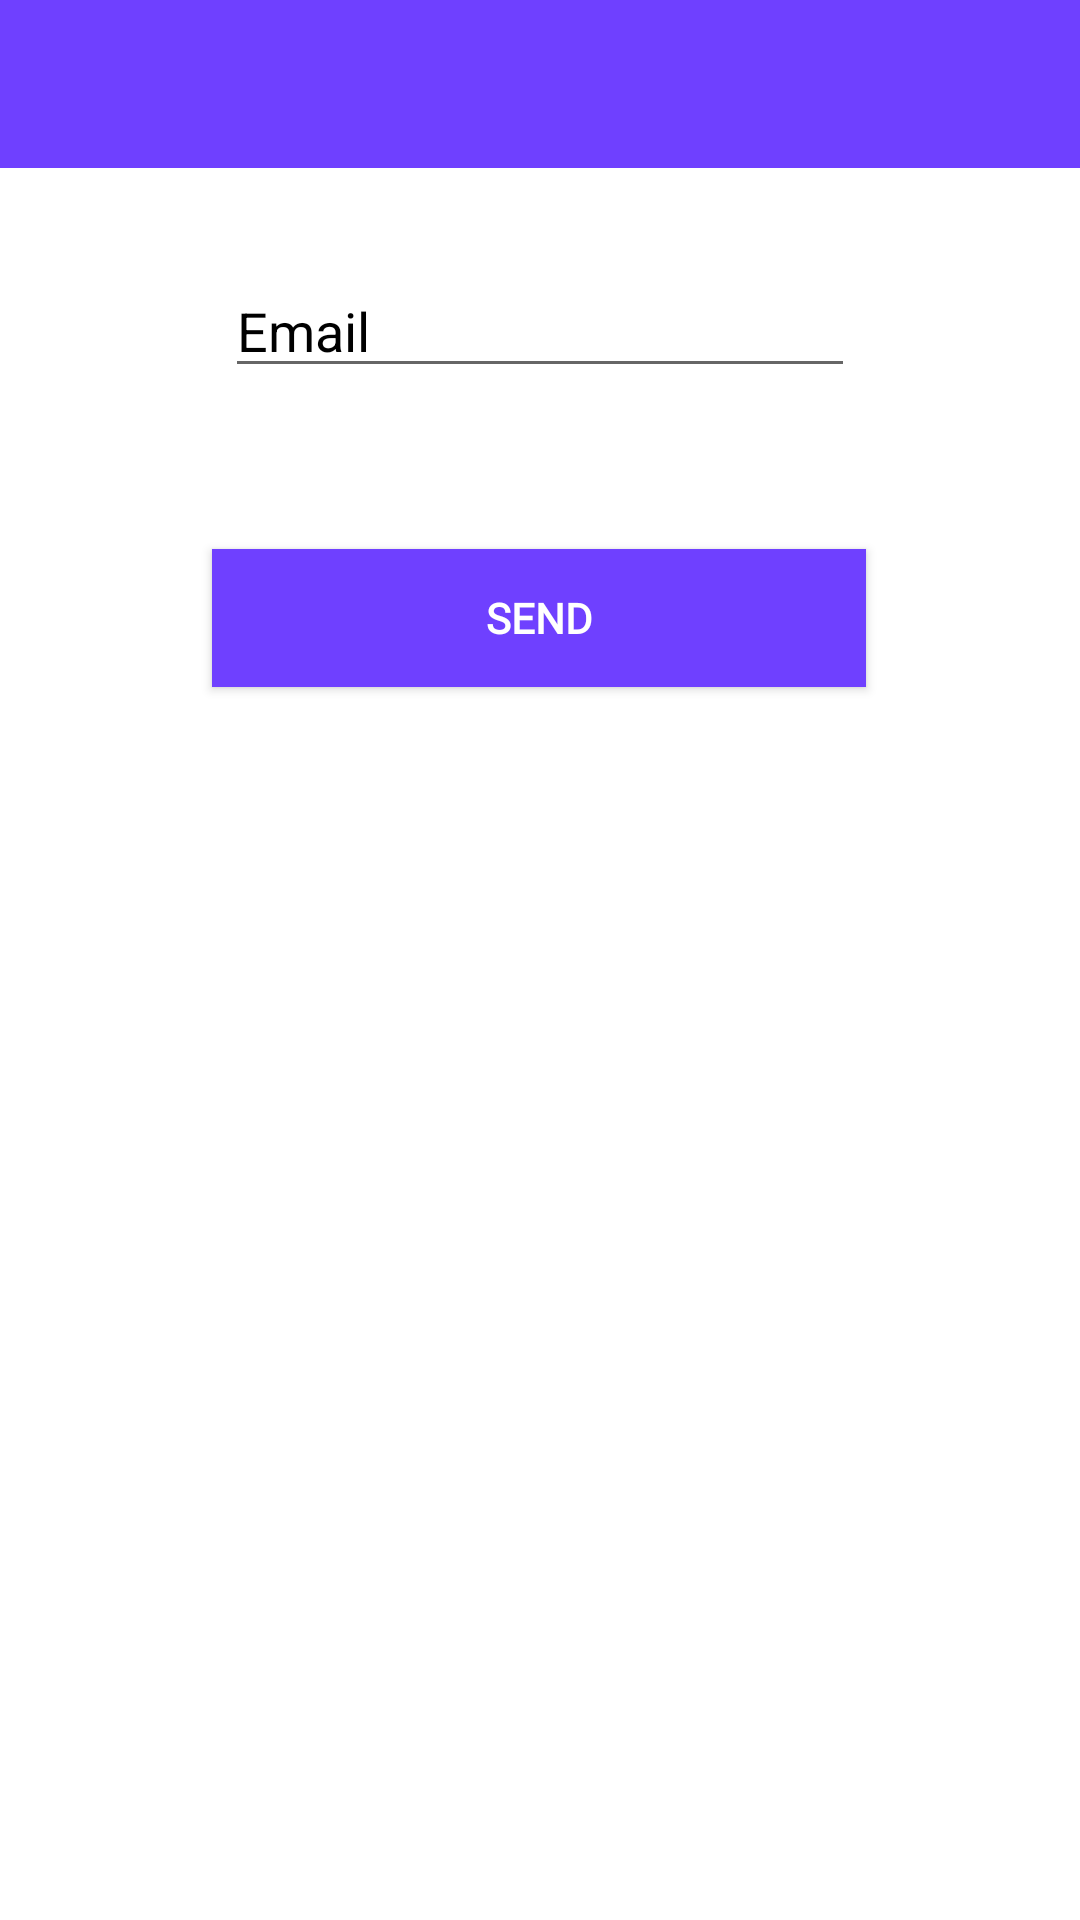

Here is an Android app screen rendered from its layout file. Give the layout XML and the strings, colors and styles it references.
<!-- AndroidManifest.xml: activity theme AppTheme.NoActionBar -->
<!-- res/layout/activity_forget_password.xml -->
<?xml version="1.0" encoding="utf-8"?>
<androidx.constraintlayout.widget.ConstraintLayout xmlns:android="http://schemas.android.com/apk/res/android"
    xmlns:app="http://schemas.android.com/apk/res-auto"
    xmlns:tools="http://schemas.android.com/tools"
    android:layout_width="match_parent"
    android:layout_height="match_parent"
    tools:context=".ForgetPasswordActivity"
    android:id="@+id/constraintLayout"
    android:background="?attr/customBackgroundColor">
    <EditText
        android:id="@+id/editText3"
        android:layout_width="wrap_content"
        android:layout_height="wrap_content"
        android:ems="10"
        android:hint="Email"
        android:textColorHint="?attr/textColor"
        android:textColor="?attr/textColor"
        android:inputType="textPersonName"
        app:layout_constraintBottom_toBottomOf="parent"
        app:layout_constraintEnd_toEndOf="parent"
        app:layout_constraintStart_toStartOf="parent"
        app:layout_constraintTop_toTopOf="parent"
        app:layout_constraintVertical_bias="0.147" />

    <Button
        android:id="@+id/button4"
        android:layout_width="218dp"
        android:layout_height="46dp"
        android:background="?attr/btnColor"
        android:fontFamily="@font/lato"
        android:onClick="clickSend"
        android:text="Send"
        android:textColor="#FFFFFF"
        android:textStyle="bold"
        app:layout_constraintBottom_toBottomOf="parent"
        app:layout_constraintEnd_toEndOf="parent"
        app:layout_constraintHorizontal_bias="0.498"
        app:layout_constraintStart_toStartOf="parent"
        app:layout_constraintTop_toTopOf="parent"
        app:layout_constraintVertical_bias="0.308" />
    <androidx.appcompat.widget.Toolbar
        android:id="@+id/toolbar"
        android:layout_width="match_parent"
        android:layout_height="?attr/actionBarSize"
        android:background="?attr/toolBarColor"
        app:layout_constraintBottom_toBottomOf="parent"
        app:layout_constraintEnd_toEndOf="parent"
        app:layout_constraintHorizontal_bias="1.0"
        app:layout_constraintStart_toStartOf="parent"
        app:layout_constraintTop_toTopOf="parent"
        app:layout_constraintVertical_bias="0.0"
        app:subtitleTextColor="#FFFFFF"
        app:titleTextColor="#FFFFFF">

    </androidx.appcompat.widget.Toolbar>
</androidx.constraintlayout.widget.ConstraintLayout>
<!-- resources referenced by this layout -->
<resources>
  <style name="AppTheme.NoActionBar" parent="Theme.AppCompat.Light.NoActionBar">
          
          <item name="colorPrimary">@color/colorPrimary</item>
          <item name="colorPrimaryDark">@color/colorPrimaryDark</item>
          <item name="colorAccent">@color/colorAccent</item>
          <item name="customBackgroundColor">@color/white</item>
          <item name="cardColor">@color/cardBackground</item>
          <item name="toolBarColor">@color/toolBarLight</item>
          <item name="cardTextColor">@color/cardText</item>
          <item name="textColor">@color/textColorLight</item>
          <item name="navDrawer">@color/white</item>
          <item name="SwitchColor">@color/white</item>
          <item name="btnColor">@color/toolBarLight</item>
          <item name="fabColor">@color/darkFabColor</item>
          
          <item name="drawerArrowStyle">@style/DrawerArrowStyle</item>
          <item name="menuDrawableColor">@color/menuDarkColor</item>
          <item name="android:actionMenuTextColor">@color/textColorLight</item>
      </style>
  <color name="colorPrimary">#6200EE</color>
  <color name="colorPrimaryDark">#3700B3</color>
  <color name="colorAccent">#03DAC5</color>
  <color name="white">#FFFFFF</color>
  <color name="cardBackground">#FFFFFF</color>
  <color name="toolBarLight">#6F40FF</color>
  <color name="cardText">#000000</color>
  <color name="textColorLight">#000000</color>
  <color name="darkFabColor">#0001FF</color>
  <style name="DrawerArrowStyle" parent="Widget.AppCompat.DrawerArrowToggle">
          <item name="spinBars">true</item>
          <item name="color">@android:color/white</item>
      </style>
  <color name="menuDarkColor">#000000</color>
</resources>
